pico-8 play session: hold → + tap 🅾, after a click and taps of 🅾, ❎, 🅾+❎, 🅾 in the second before t = 0

[t = 1 s] hold → ~1s, tap 🅾 ~2×
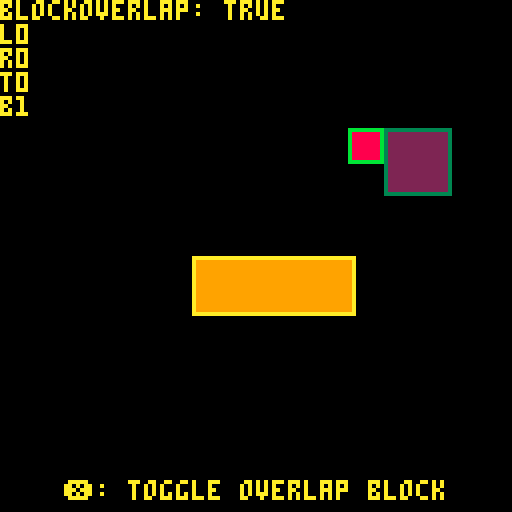

pico-8 cartridge
version 42
__lua__
--todo:
-- pushable objects
-- modularise with addcollider(obj)?

spd=2
blockoverlap=true
colliders={}

function _init()
	a=makeobj(32,32,8,8,32,32,8,8)
	b=makeobj(96,32,16,16,96,32,16,16)
	c=makeobj(48,64,40,14,48,64,40,14)

	add(colliders,b)
	add(colliders,c)
end

function _update60()
	doinput()
	moveobj(a)
end

function _draw()
	cls()
	
	drawobj(a,8)
	drawcollider(a,11)
	
	drawobj(b,2)
	drawcollider(b,3)

	drawobj(c,9)
	drawcollider(c,10)

	print("blockoverlap: "..(blockoverlap and 'true' or 'false'))

	local res=overlapdir(a,b)
	print("l"..res.l)
	print("r"..res.r)
	print("t"..res.t)
	print("b"..res.b)

	--this detects the true overlap condition
	if	bor(res.l,res.r)==1 and
		bor(res.t,res.b)==1 then		
			print("overlap!",7)
	end

	print("❎: toggle overlap block",16,120)
end

function doinput()
	if btnp(❎) then
		blockoverlap = not blockoverlap
	end
end
-->8
function makeobj(ox,oy,ow,oh,ocx,ocy,ocw,och)
	--add a collision/overlap structure?
	--include
		--side(s)
		--other object

	local o={
		--position
		x=ox,
		y=oy,
		w=ow,
		h=oh,
		x1=ox+ow,
		y1=oy+oh,
		--collider
		cx=ocx,
		cy=ocy,
		cw=ocw,
		ch=och,
		cx1=ocx+ocw,
		cy1=ocy+och,
		--move delta
		dx=0,
		dy=0
	}
	return o
end

function moveobj(o)
	o.dx=0
	o.dy=0
	if btn(⬅️) then
		o.dx=-spd
	end
	if btn(➡️) then
		o.dx=spd
	end
	if btn(⬆️) then
		o.dy=-spd
	end
	if btn(⬇️) then
		o.dy=spd
	end
	
	if blockoverlap then
		movewithcollision(o)
	else
		updateobjposition(o)
		updatecolliderposition(o)
	end
end

function drawobj(o,c)
	rectfill(o.x,o.y,o.x1,o.y1,c)
end

function drawcollider(o,c)
	rect(o.cx,o.cy,o.cx1,o.cy1,c)
end
-->8
function overlap(ax,ay,ax1,ay1,bx,by,bx1,by1)
	if	ax>bx1 or
		ay>by1 or
		ax1<bx or
		ay1<by then
			return false
	end
	return true
end

function overlapobj(a,b)
	if	a.cx>b.cx1 or
		a.cy>b.cy1 or
		a.cx1<b.cx or
		a.cy1<b.cy then
			return false
	end
	return true
end

function movewithcollision(a)
	--last good deltas
	lgdx,lgdy=0,0

	--these iterators are required for the for loops to move in the correct direction
	local dxi = 1
	if a.dx < 0 then dxi = -1 end

	local dyi = 1
	if a.dy < 0 then dyi = -1 end

	for nx=0,a.dx,dxi do
		for ny=0,a.dy,dyi do
			local acx=a.cx+nx
			local acy=a.cy+ny
			local acx1=a.cx1+nx
			local acy1=a.cy1+ny
			local posgood = true

			for col in all(colliders) do
				if (overlap(acx,acy,acx1,acy1,col.cx,col.cy,col.cx1,col.cy1)) then
					posgood = false;
					break
				end
			end

			if posgood then
				lgdx,lgdy=nx,ny
			end

		end
	end

	-- set new, good delta for movement
	a.dx,a.dy=lgdx,lgdy
	updateobjposition(a)
	updatecolliderposition(a)
end

function updateobjposition(o)
	o.x+=o.dx
	o.y+=o.dy
	o.x1=o.x+o.w
	o.y1=o.y+o.h
end

function updatecolliderposition(o)
	o.cx+=o.dx
	o.cy+=o.dy
	o.cx1=o.cx+o.w
	o.cy1=o.cy+o.h
end

function overlapdir(a,b)
	r={
		l=0,
		r=0,
		t=0,
		b=0
	}

	--left
	if	a.cx<=b.cx1 and 
		a.cx1>=b.cx1 then
			r.l=1
	end
	
	--right
	if	a.cx1>=b.cx and 
		a.cx1<=b.cx1 then
			r.r=1
	end

	--top
	if	a.cy<=b.cy1 and 
		a.cy1>=b.cy1 then
			r.t=1
	end

	--bottom
	if	a.cy1>=b.cy	and 
		a.cy1<=b.cy1 then
			r.b=1
	end
	
	return r
end
__gfx__
00000000000000000000000000000000000000000000000000000000000000000000000000000000000000000000000000000000000000000000000000000000
00000000000000000000000000000000000000000000000000000000000000000000000000000000000000000000000000000000000000000000000000000000
00700700000000000000000000000000000000000000000000000000000000000000000000000000000000000000000000000000000000000000000000000000
00077000000000000000000000000000000000000000000000000000000000000000000000000000000000000000000000000000000000000000000000000000
00077000000000000000000000000000000000000000000000000000000000000000000000000000000000000000000000000000000000000000000000000000
00700700000000000000000000000000000000000000000000000000000000000000000000000000000000000000000000000000000000000000000000000000
